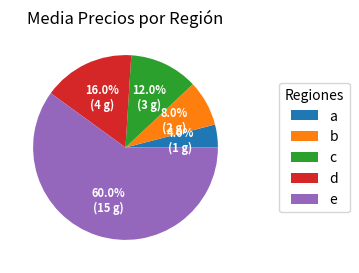

The script that saved this image:
import matplotlib.pyplot as plt
import numpy as np

class graficos: 

  def pie(self):
    
    plt.style.use('_mpl-gallery-nogrid')
    
    
    # make data
    x = [1, 2, 3, 4]
    colors = plt.get_cmap('Reds')(np.linspace(0.2, 0.7, len(x)))
    
    # plot
    fig, ax = plt.subplots()
    ax.pie(x, colors=colors, radius=3, center=(4, 4),
           wedgeprops={"linewidth": 1, "edgecolor": "black"}, frame=True)
    
    ax.set(xlim=(0, 8), xticks=np.arange(1, 8),
           ylim=(0, 8), yticks=np.arange(1, 8))
    
    plt.show()



if __name__=='__main__':
#  graficos.pie(graficos)
    
        fig, ax = plt.subplots(figsize=(6, 3), subplot_kw=dict(aspect="equal"))

        recipe = ["375 g flour",
                "75 g sugar",
                "250 g butter",
                "300 g berries"]

        #data = [float(x.split()[0]) for x in recipe]
        #ingredients = [x.split()[-1] for x in recipe]

        data=[1,2,3,4,15]
        ingredients=['a','b','c','d','e']



        def func(pct, allvals):
            absolute = int(np.round(pct/100.*np.sum(allvals)))
            return "{:.1f}%\n({:d} g)".format(pct, absolute)


        wedges, texts, autotexts = ax.pie(data, autopct=lambda pct: func(pct, data),
                                        textprops=dict(color="w"))

        ax.legend(wedges, ingredients,
                title="Regiones",
                loc="center right",
                bbox_to_anchor=(1, 0, 0.5, 1))

        plt.setp(autotexts, size=8, weight="bold")

        ax.set_title("Media Precios por Región")

        plt.show()

